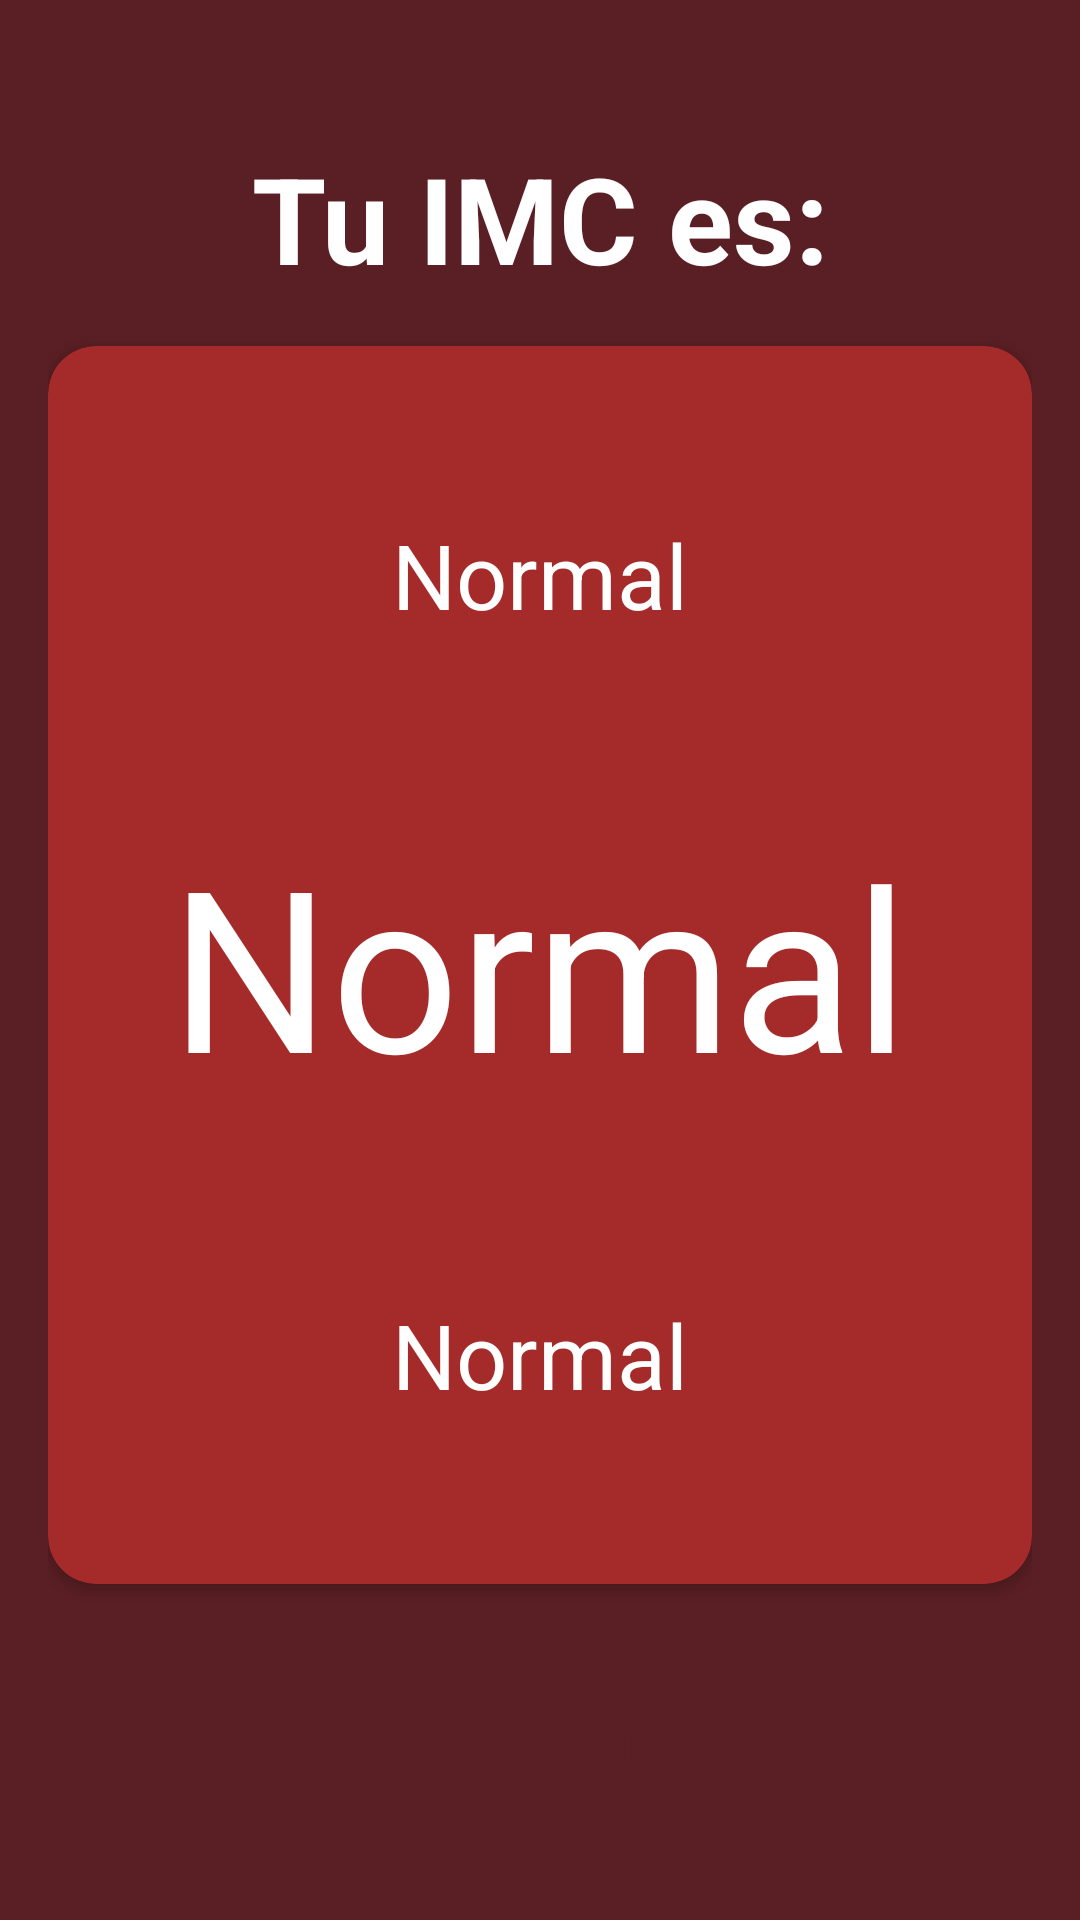

Here is an Android app screen rendered from its layout file. Give the layout XML and the strings, colors and styles it references.
<!-- AndroidManifest.xml: activity theme Theme.HelloAndroidStudio -->
<!-- res/layout/activity_result_imc.xml -->
<?xml version="1.0" encoding="utf-8"?>
<androidx.constraintlayout.widget.ConstraintLayout xmlns:android="http://schemas.android.com/apk/res/android"
    xmlns:app="http://schemas.android.com/apk/res-auto"
    xmlns:tools="http://schemas.android.com/tools"
    android:layout_width="match_parent"
    android:layout_height="match_parent"
    android:layout_margin="16dp"
    android:background="@color/background_component"
    android:padding="16dp"
    tools:context=".imccalculator.ResultimcActivity">

    <TextView
        android:id="@+id/tvTitle"
        android:layout_width="wrap_content"
        android:layout_height="wrap_content"
        android:layout_marginTop="30dp"
        android:text="@string/tu_imc_es"
        android:textColor="@color/title_text"
        android:textSize="40sp"
        android:textStyle="bold"
        app:layout_constraintEnd_toEndOf="parent"
        app:layout_constraintStart_toStartOf="parent"
        app:layout_constraintTop_toTopOf="parent" />

    <androidx.cardview.widget.CardView
        android:layout_width="0dp"
        android:layout_height="0dp"
        app:cardBackgroundColor="@color/background_component_selected"
        app:cardCornerRadius="16dp"
        android:layout_marginVertical="16dp"
        app:layout_constraintEnd_toEndOf="parent"
        app:layout_constraintStart_toStartOf="parent"
        app:layout_constraintBottom_toTopOf="@id/btnReCalculate"
        app:layout_constraintTop_toBottomOf="@id/tvTitle">
        <LinearLayout
            android:layout_width="match_parent"
            android:layout_height="match_parent"
            android:orientation="vertical"
            android:gravity="center">
            <TextView
                android:id="@+id/tvResult"
                android:layout_width="wrap_content"
                android:layout_height="wrap_content"
                android:text="Normal"
                android:textColor="@color/title_text"
                android:textSize="30sp"
                >
            </TextView>
            <TextView
                android:id="@+id/tvIMC"
                android:layout_width="wrap_content"
                android:layout_height="wrap_content"
                android:text="Normal"
                android:textColor="@color/title_text"
                android:layout_marginVertical="60dp"
                android:textSize="75sp"
                >
            </TextView>
            <TextView
                android:id="@+id/tvDescription"
                android:layout_width="wrap_content"
                android:layout_height="wrap_content"
                android:text="Normal"
                android:textColor="@color/title_text"
                android:textSize="30sp"
                >
            </TextView>
        </LinearLayout>
    </androidx.cardview.widget.CardView>

    <Button
        android:id="@+id/btnReCalculate"
        android:layout_width="0dp"
        android:layout_height="80dp"
        android:layout_marginTop="30dp"
        android:background="@drawable/btn_white_background"
        android:text="@string/re_calcular"
        android:textAllCaps="true"
        android:textColor="@color/background_component"
        android:textSize="20sp"
        android:textStyle="bold"
        app:layout_constraintBottom_toBottomOf="parent"
        app:layout_constraintEnd_toEndOf="parent"
        app:layout_constraintHorizontal_bias="0.765"
        app:layout_constraintStart_toStartOf="parent" />
</androidx.constraintlayout.widget.ConstraintLayout>
<!-- resources referenced by this layout -->
<resources>
  <color name="background_component">#FF5A1F24</color>
  <color name="background_component_selected">#FFA52A2A</color>
  <color name="title_text">#FFFFFFFF</color>
  <string name="re_calcular">Re-calcular</string>
  <string name="tu_imc_es">Tu IMC es:</string>
  <style name="Theme.HelloAndroidStudio" parent="Base.Theme.HelloAndroidStudio" />
  <style name="Base.Theme.HelloAndroidStudio" parent="Theme.Material3.DayNight.NoActionBar">
          
          
      </style>
</resources>
